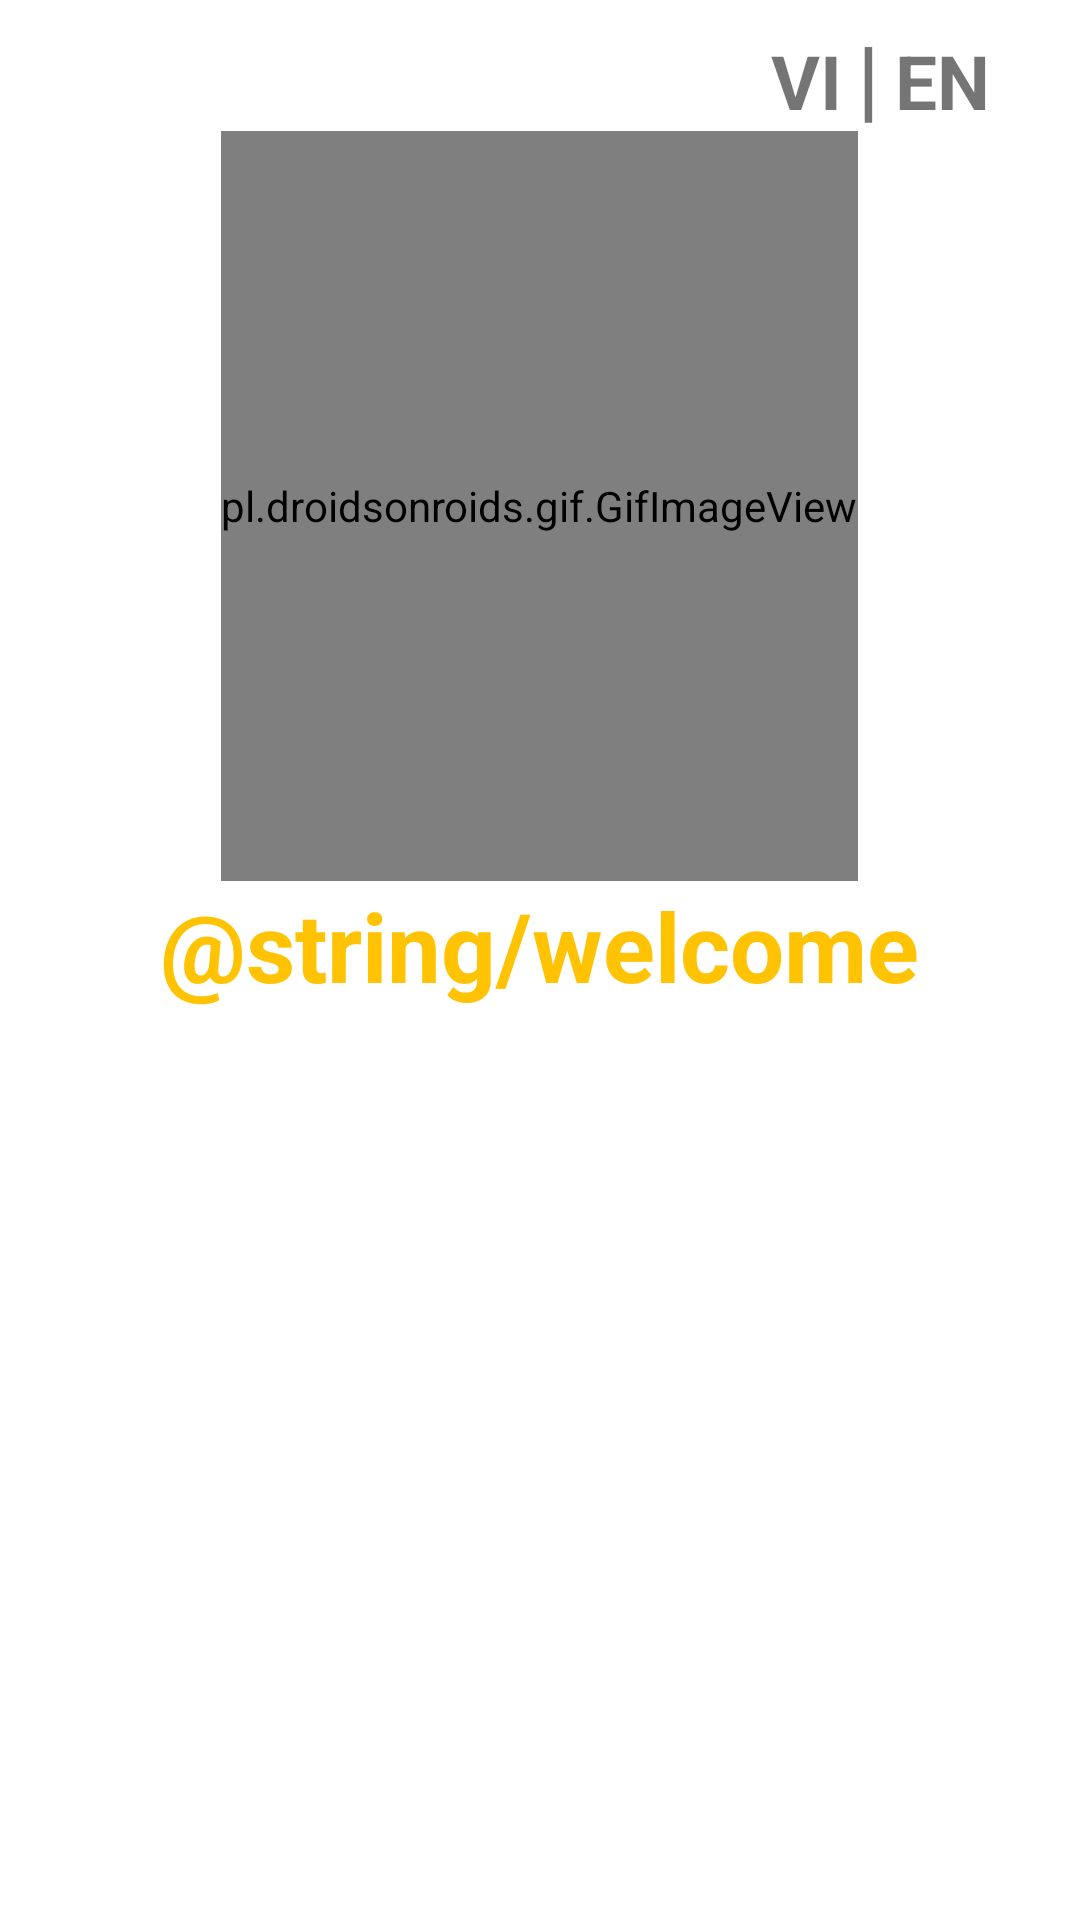

Write the Android layout XML for this screen, with the resource values it uses.
<!-- AndroidManifest.xml: fallback theme Theme.MaterialComponents.DayNight.NoActionBar -->
<!-- res/layout/activity_loading_screen.xml -->
<?xml version="1.0" encoding="utf-8"?>
<RelativeLayout xmlns:android="http://schemas.android.com/apk/res/android"
    xmlns:app="http://schemas.android.com/apk/res-auto"
    xmlns:tools="http://schemas.android.com/tools"
    android:layout_width="match_parent"
    android:layout_height="match_parent"
    tools:context="Authentication.LoadingScreen">
    <TextView
        android:id="@+id/switchLangEnBtn"
        android:layout_width="wrap_content"
        android:layout_height="wrap_content"
        android:layout_alignParentEnd="true"
        android:text="EN"
        android:textSize="25sp"
        android:textStyle="bold"
        android:layout_marginEnd="30dp"
        android:layout_marginTop="10dp"/>

    <TextView
        android:id="@+id/textDivider"
        android:layout_width="wrap_content"
        android:layout_height="wrap_content"
        android:layout_toStartOf="@id/switchLangEnBtn"
        android:text="|"
        android:textSize="30sp"
        android:textStyle="bold"
        android:layout_margin="5dp"/>

    <TextView
        android:id="@+id/switchLangViBtn"
        android:layout_width="wrap_content"
        android:layout_height="wrap_content"
        android:layout_toStartOf="@id/textDivider"
        android:text="VI"
        android:textSize="25sp"
        android:textStyle="bold"
        android:layout_marginTop="10dp"/>

    <pl.droidsonroids.gif.GifImageView
        android:id="@+id/gifImageView"
        android:layout_width="wrap_content"
        android:layout_height="250dp"
        android:layout_marginTop="0dp"
        android:layout_below="@id/switchLangEnBtn"
        android:src="@drawable/weather"
        android:layout_centerHorizontal="true"/>

    <TextView
        android:id="@+id/welcomeTitle"
        android:layout_width="wrap_content"
        android:layout_height="wrap_content"
        android:text="@string/welcome"
        android:textStyle="bold"
        android:textSize="32sp"
        android:textColor="#ffc304"
        android:layout_below="@id/gifImageView"
        android:layout_centerHorizontal="true" />


    <ProgressBar
        android:id="@+id/progressBar2"
        android:layout_width="match_parent"
        android:layout_height="wrap_content"
        android:layout_below="@+id/welcomeTitle"
        android:layout_alignParentEnd="true"
        android:layout_marginTop="14dp"
        android:indeterminateTint="@color/primary" />
</RelativeLayout>
<!-- resources referenced by this layout -->
<resources>
  <color name="primary">#FF9F6B</color>
  <!-- drawable weather: gif bitmap (drawable, 360204 bytes) -->
  <string name="welcome">MyUIT Air xin chào bạn!</string>
</resources>
